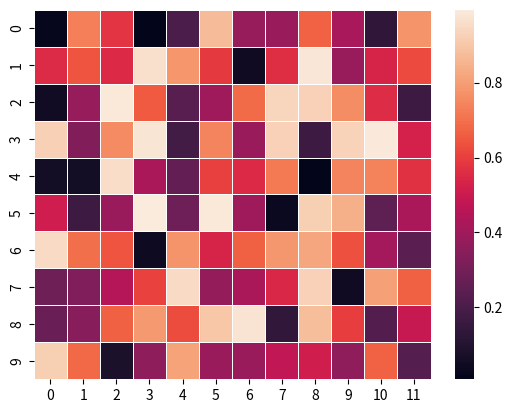

Source code (Python):
import numpy as np
import seaborn as sns
import matplotlib.pylab as plt

uniform_data = np.random.rand(10, 12)
ax = sns.heatmap(uniform_data, linewidth=0.5)
plt.show()